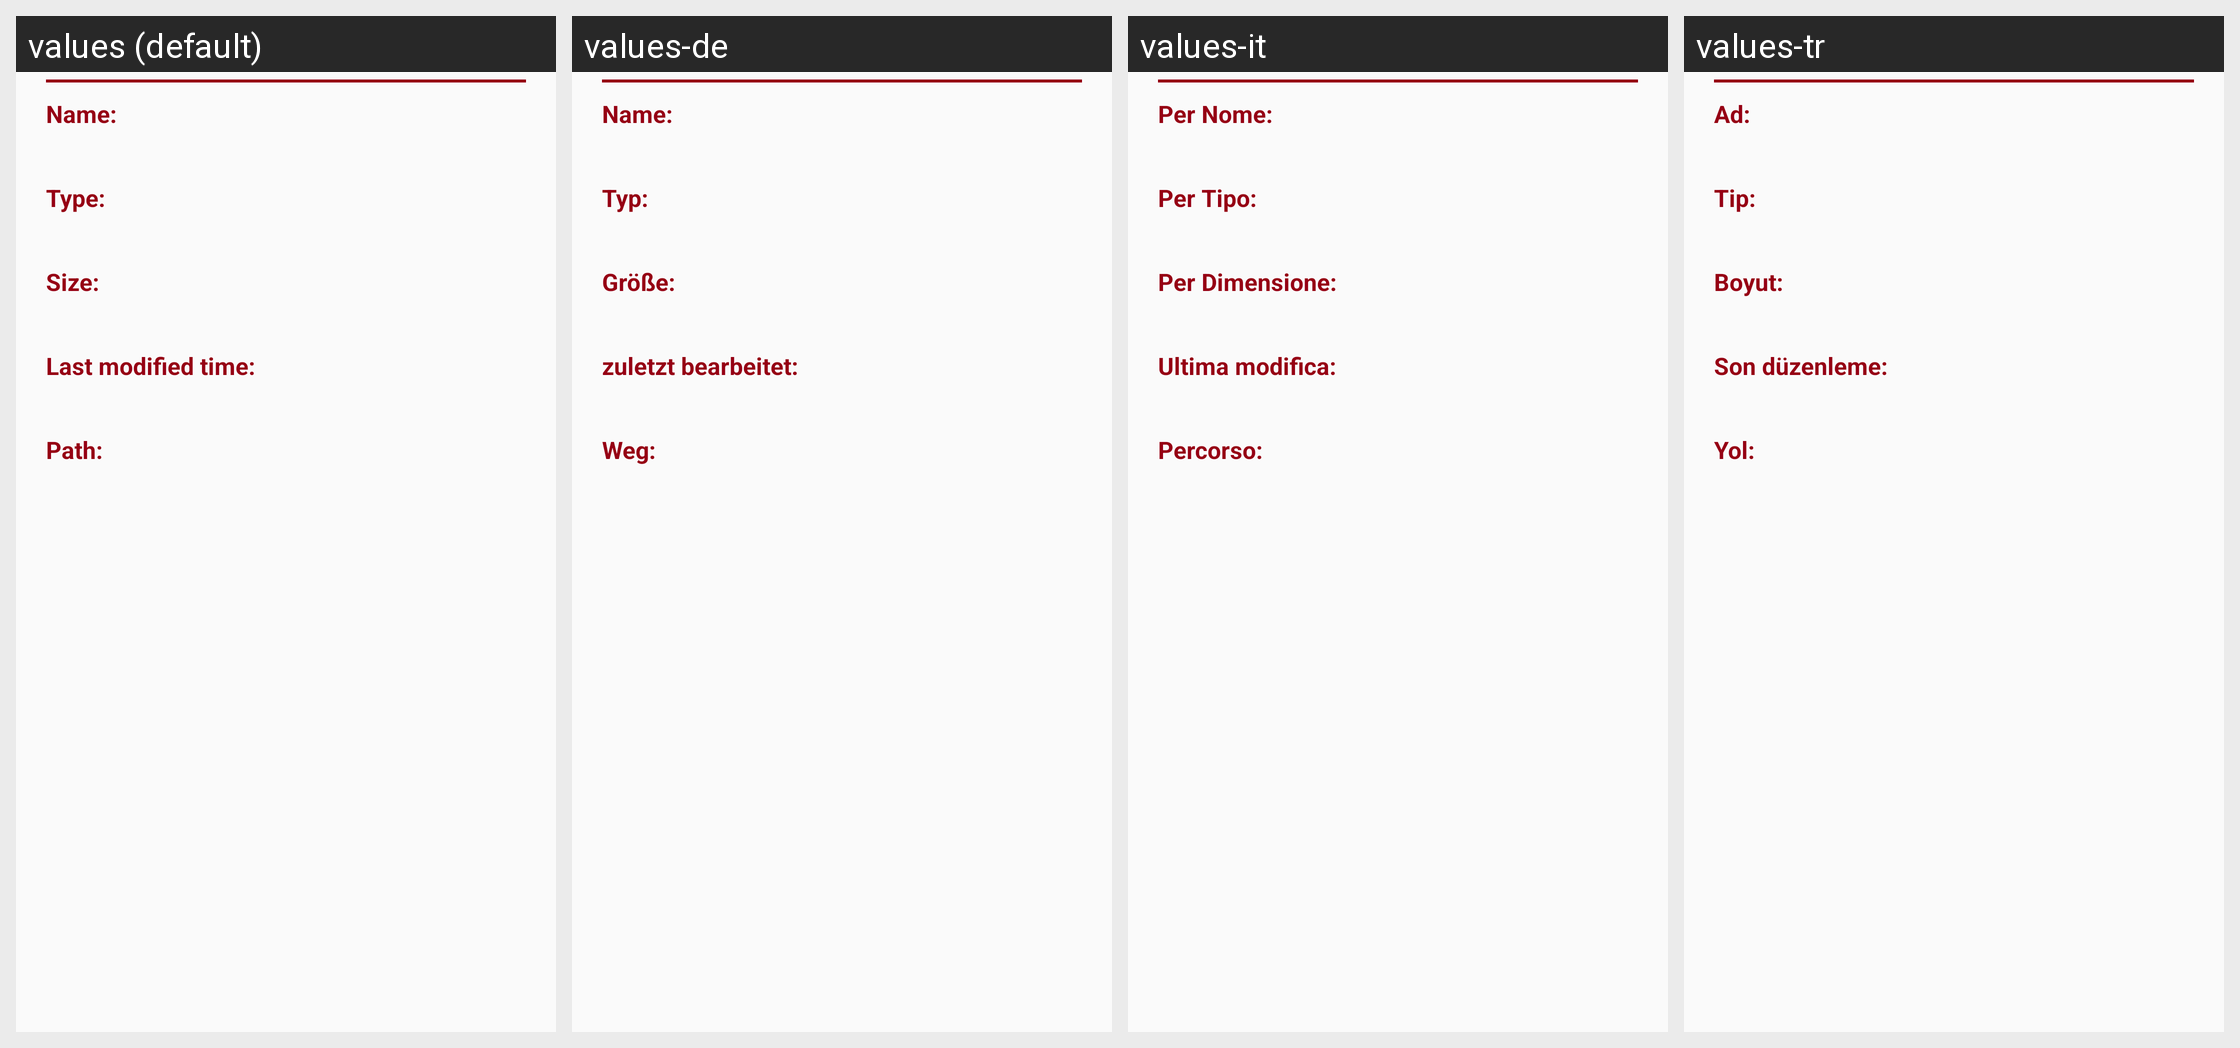

The same Android screen rendered under several of its app's locales, left to right. List the strings drawn on it with the default value and each locale's translation.
Android screen res/layout/dialog_info.xml rendered under 4 locales, left to right: values (default), values-de, values-it, values-tr. Device: Nexus 5 (rendered at 1080×1920; each locale shown at half size, 540×960, under a caption strip naming it); theme AppTheme.
Other locales in the repository, not shown: values-es, values-fr, values-ja, values-ko, values-ru, values-za, values-zh.
Strings drawn on this screen, with the default value and each locale's value (text and hints the layout hard-codes, and strings that could not be matched under every locale, appear in the picture but are not listed):

info_name
  values: Name:
  values-de: Name:
  values-it: Per Nome:
  values-tr: Ad:

info_type
  values: Type:
  values-de: Typ:
  values-it: Per Tipo:
  values-tr: Tip:

info_size
  values: Size:
  values-de: Größe:
  values-it: Per Dimensione:
  values-tr: Boyut:

info_mtime
  values: Last modified time:
  values-de: zuletzt bearbeitet:
  values-it: Ultima modifica:
  values-tr: Son düzenleme:

info_path
  values: Path:
  values-de: Weg:
  values-it: Percorso:
  values-tr: Yol:
